Run: headless pygame with SDL's dummy video driver; simulated clock (each Clock.tick advances the game by its frame time, no real sleeping); random seed 0; keys injected as events and as key.get_pressed() state; no mouse input.
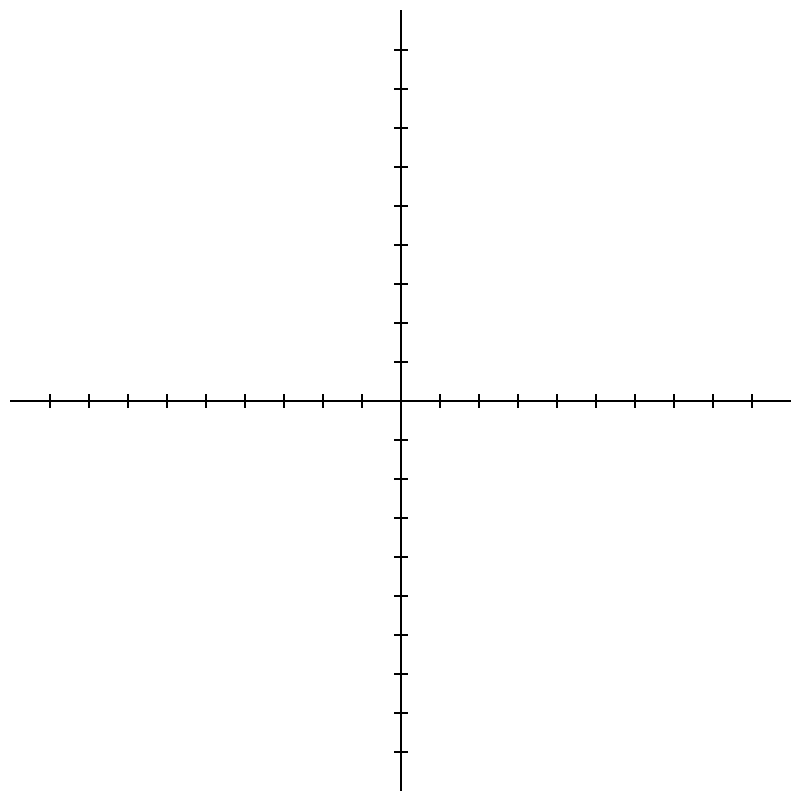
Frame 1 of 4 · flips 1–60 · no input
Frame 2 of 4 · flips 61–180 · tapped SPACE, RETURN · held RIGHT (→), D · screen unchanged from frame 1, image omitted
Frame 3 of 4 · flips 181–300 · held DOWN (↓), S · screen unchanged from frame 2, image omitted
Frame 4 of 4 · flips 301–420 · held LEFT (←), A, UP (↑), W · screen unchanged from frame 3, image omitted

The pygame program that drew these frames:

import pygame
pygame.init()

screen = pygame.display.set_mode((800, 800))


def bon():
    num = {"y":[], "x":[]}
    len_x = line_x.width
    len_y = line_y.height
    jump_x = len_x / 20 
    jump_y = len_y / 20
    for _ in range(20):
        num["x"].append(int(jump_x*_))
        num["y"].append(int(jump_y*_))
  
        if _ != 0: 
            jump_rect_x = pygame.rect.Rect(num["x"][_]+10,screen.get_height()/2 -6,2,14)
            jump_rect_y = pygame.rect.Rect(screen.get_width()/2 - 6,num["y"][_]+10,14,2)
            pygame.draw.rect(screen,"BLACK",jump_rect_x)
            pygame.draw.rect(screen,"BLACK",jump_rect_y)
    
    


        
def diagram_line():
    global line_x,line_y
    line_x = pygame.rect.Rect(10,screen.get_height()/2,screen.get_width()-20,0)
    line_y = pygame.rect.Rect(screen.get_width()/2,10,0,screen.get_height()-20)
    pygame.draw.line(screen,"BLACK",line_x.topleft, line_x.bottomright, 2)
    pygame.draw.line(screen,"BLACK",line_y.topleft, line_y.bottomright, 2)




running = True
while running:
    for event in pygame.event.get():
        if event.type == pygame.QUIT:
            running = False


    screen.fill("WHITE")
    diagram_line()
    bon()
    
    pygame.display.flip()

pygame.quit()
